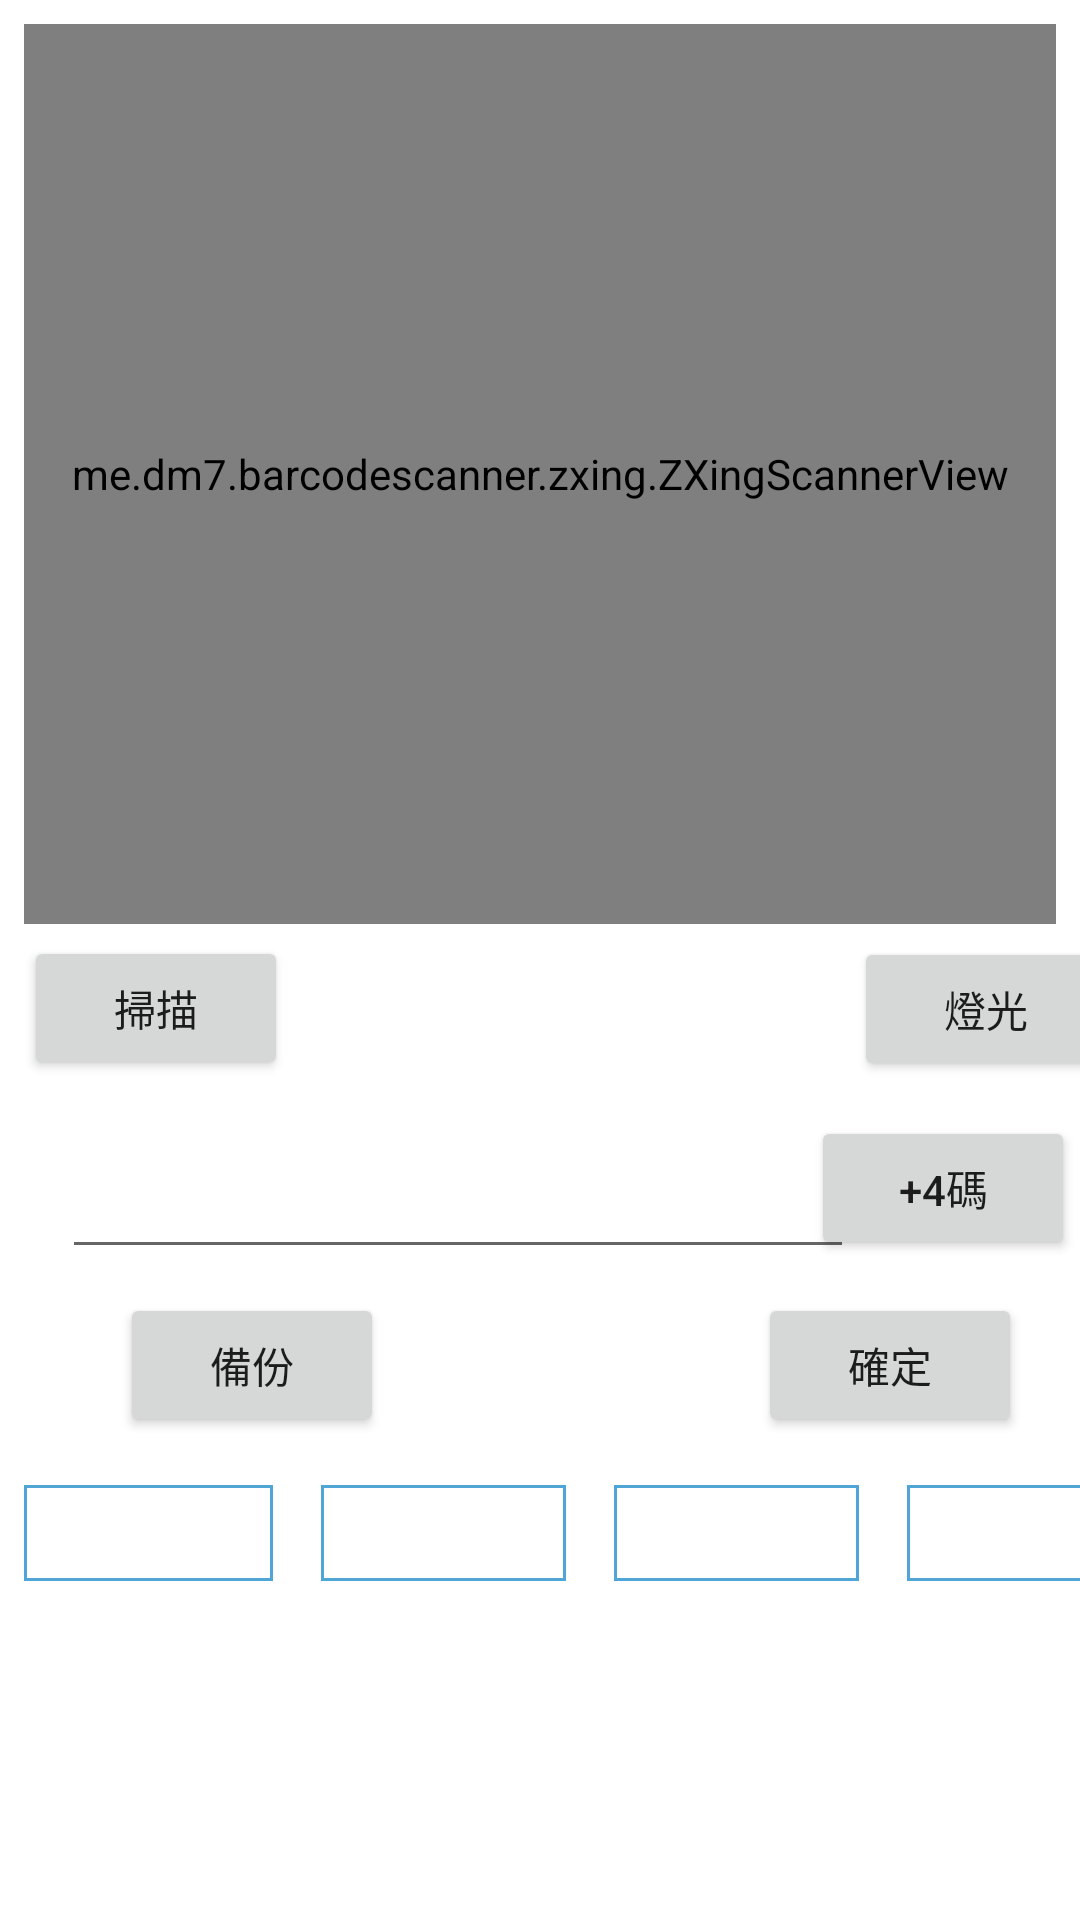

Reconstruct the res/layout file that produces this screen, plus the resources it refers to.
<!-- AndroidManifest.xml: application theme Theme.LogisticNote -->
<!-- res/layout/activity_scanner.xml -->
<?xml version="1.0" encoding="utf-8"?>
<androidx.constraintlayout.widget.ConstraintLayout xmlns:android="http://schemas.android.com/apk/res/android"
    xmlns:app="http://schemas.android.com/apk/res-auto"
    xmlns:tools="http://schemas.android.com/tools"
    android:layout_width="match_parent"
    android:layout_height="match_parent"
    tools:context=".activity.ScannerActivityOld">

    

    <TextView
        android:id="@+id/scn.txtv_bkp_2"
        android:layout_width="wrap_content"
        android:layout_height="32dp"
        android:layout_marginStart="16dp"
        android:background="@drawable/textview_border"
        android:ems="5"
        android:textSize="14dp"
        app:layout_constraintBottom_toBottomOf="@+id/scn.txtv_bkp_1"
        app:layout_constraintStart_toEndOf="@+id/scn.txtv_bkp_1"
        app:layout_constraintTop_toTopOf="@+id/scn.txtv_bkp_1"
        android:layout_marginLeft="16dp" />

    <TextView
        android:id="@+id/scn.txtv_bkp_3"
        android:layout_width="wrap_content"
        android:layout_height="32dp"
        android:layout_marginStart="16dp"
        android:background="@drawable/textview_border"
        android:ems="5"
        android:textSize="14dp"
        app:layout_constraintBottom_toBottomOf="@+id/scn.txtv_bkp_1"
        app:layout_constraintStart_toEndOf="@+id/scn.txtv_bkp_2"
        app:layout_constraintTop_toTopOf="@+id/scn.txtv_bkp_1"
        android:layout_marginLeft="16dp" />

    <TextView
        android:id="@+id/scn.txtv_bkp_4"
        android:layout_width="wrap_content"
        android:layout_height="32dp"
        android:layout_marginStart="16dp"
        android:background="@drawable/textview_border"
        android:ems="5"
        android:textSize="14dp"
        app:layout_constraintBottom_toBottomOf="@+id/scn.txtv_bkp_1"
        app:layout_constraintStart_toEndOf="@+id/scn.txtv_bkp_3"
        app:layout_constraintTop_toTopOf="@+id/scn.txtv_bkp_1"
        android:layout_marginLeft="16dp" />

    <me.dm7.barcodescanner.zxing.ZXingScannerView
        android:id="@+id/scn.sv_scanner"
        android:layout_width="match_parent"
        android:layout_height="300dp"
        android:layout_marginStart="8dp"
        android:layout_marginTop="8dp"
        android:layout_marginEnd="8dp"
        app:layout_constraintBottom_toBottomOf="parent"
        app:layout_constraintEnd_toEndOf="parent"
        app:layout_constraintHorizontal_bias="0.0"
        app:layout_constraintStart_toStartOf="parent"
        app:layout_constraintTop_toTopOf="parent"
        app:layout_constraintVertical_bias="0.0" />

    <Button
        android:id="@+id/scn.btn_confirm"
        android:layout_width="wrap_content"
        android:layout_height="wrap_content"
        android:layout_marginTop="8dp"
        android:layout_marginEnd="32dp"
        android:text="確定"
        app:layout_constraintEnd_toEndOf="@+id/scn_btn_light"
        app:layout_constraintTop_toBottomOf="@+id/scn.edtv_input"
        android:layout_marginRight="32dp" />

    <Button
        android:id="@+id/scn.btn_backup"
        android:layout_width="wrap_content"
        android:layout_height="wrap_content"
        android:layout_marginStart="32dp"
        android:text="備份"
        app:layout_constraintBottom_toBottomOf="@+id/scn.btn_confirm"
        app:layout_constraintStart_toStartOf="@+id/scn.btn_scan"
        app:layout_constraintTop_toTopOf="@+id/scn.btn_confirm"
        android:layout_marginLeft="32dp" />

    <Button
        android:id="@+id/scn.btn_tail4code"
        android:layout_width="wrap_content"
        android:layout_height="wrap_content"
        android:layout_marginEnd="16dp"
        android:layout_marginRight="16dp"
        android:text="+4碼"
        app:layout_constraintBottom_toBottomOf="@+id/scn.edtv_input"
        app:layout_constraintEnd_toEndOf="parent"
        app:layout_constraintStart_toEndOf="@+id/scn.edtv_input"
        app:layout_constraintTop_toTopOf="@+id/scn.edtv_input" />

    <TextView
        android:id="@+id/scn.txtv_result"
        android:layout_width="193dp"
        android:layout_height="41dp"
        android:layout_marginStart="8dp"
        android:layout_marginLeft="8dp"
        android:textSize="22dp"
        app:layout_constraintBottom_toBottomOf="@+id/scn.btn_scan"
        app:layout_constraintStart_toEndOf="@+id/scn.btn_scan"
        app:layout_constraintTop_toTopOf="@+id/scn.btn_scan" />

    <EditText
        android:id="@+id/scn.edtv_input"
        android:layout_width="wrap_content"
        android:layout_height="wrap_content"
        android:layout_marginTop="12dp"
        android:ems="8"
        android:inputType="textPersonName"
        android:textSize="28dp"
        app:layout_constraintEnd_toEndOf="@+id/scn.txtv_result"
        app:layout_constraintStart_toStartOf="@+id/scn.btn_scan"
        app:layout_constraintTop_toBottomOf="@+id/scn.txtv_result" />

    <Button
        android:id="@+id/scn.btn_scan"
        android:layout_width="wrap_content"
        android:layout_height="wrap_content"
        android:layout_marginTop="4dp"
        android:text="掃描"
        app:layout_constraintStart_toStartOf="@+id/scn.sv_scanner"
        app:layout_constraintTop_toBottomOf="@+id/scn.sv_scanner" />

    <Button
        android:id="@+id/scn_btn_light"
        android:layout_width="wrap_content"
        android:layout_height="wrap_content"
        android:layout_marginStart="8dp"
        android:layout_marginLeft="8dp"
        android:text="燈光"
        app:layout_constraintBottom_toBottomOf="@+id/scn.txtv_result"
        app:layout_constraintEnd_toEndOf="@+id/scn.sv_scanner"
        app:layout_constraintStart_toEndOf="@+id/scn.txtv_result"
        app:layout_constraintTop_toTopOf="@+id/scn.txtv_result" />

    <TextView
        android:id="@+id/scn.txtv_bkp_1"
        android:layout_width="83dp"
        android:layout_height="32dp"
        android:layout_marginTop="16dp"
        android:background="@drawable/textview_border"
        android:ems="5"
        android:textSize="14dp"
        app:layout_constraintStart_toStartOf="@+id/scn.btn_scan"
        app:layout_constraintTop_toBottomOf="@+id/scn.btn_confirm" />


</androidx.constraintlayout.widget.ConstraintLayout>
<!-- resources referenced by this layout -->
<resources>
  <!-- drawable textview_border (drawable) -->
  <?xml version="1.0" encoding="utf-8"?>
  <shape xmlns:android="http://schemas.android.com/apk/res/android"
      android:shape="rectangle">
      <solid android:color="#ffffff" />4
      <stroke
          android:width="1dip"
          android:color="#4fa5d5" />5
  </shape>
  <style name="Theme.LogisticNote" parent="Theme.MaterialComponents.DayNight.DarkActionBar">
          
          <item name="colorPrimary">@color/purple_500</item>
          <item name="colorPrimaryVariant">@color/purple_700</item>
          <item name="colorOnPrimary">@color/white</item>
          
          <item name="colorSecondary">@color/teal_200</item>
          <item name="colorSecondaryVariant">@color/teal_700</item>
          <item name="colorOnSecondary">@color/black</item>
          
          <item name="android:statusBarColor" tools:targetApi="l">?attr/colorPrimaryVariant</item>
          
      </style>
  <color name="purple_500">#FF6200EE</color>
  <color name="purple_700">#FF3700B3</color>
  <color name="white">#FFFFFFFF</color>
  <color name="teal_200">#FF03DAC5</color>
  <color name="teal_700">#FF018786</color>
  <color name="black">#FF000000</color>
</resources>
